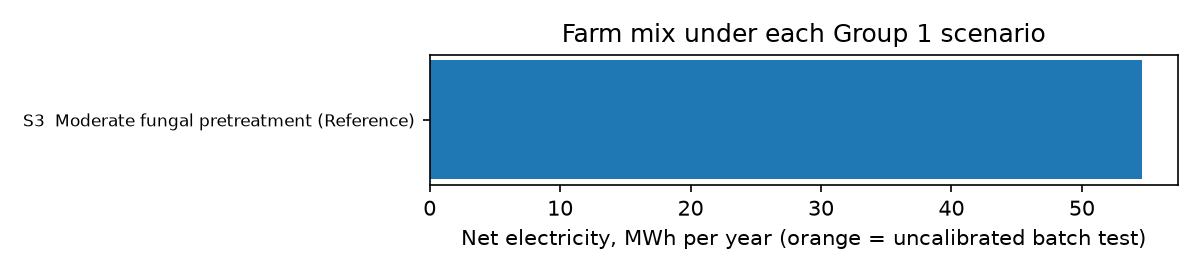

The data file committed next to this chart (first rows):
Scenario ID, Scenario, Group 1 mixture, Yield multiplier, Basis, Methane (Nm3/yr), Gross electricity (kWh/yr), Net electricity (kWh/yr), Useful recovered heat (kWh/yr), Overall efficiency (%), Electricity saving ($/yr), Heat saving ($/yr), CO2 avoided (t/yr), Total Savings ($/yr), Net electricity vs S3 (%), Notes
S3, Moderate fungal pretreatment (Reference), FW: 100.0%, 1.0, reference, 17426, 60667, 54601, 54601, 63, 16162, 3854, 60.96, 20016, 0.0, 
